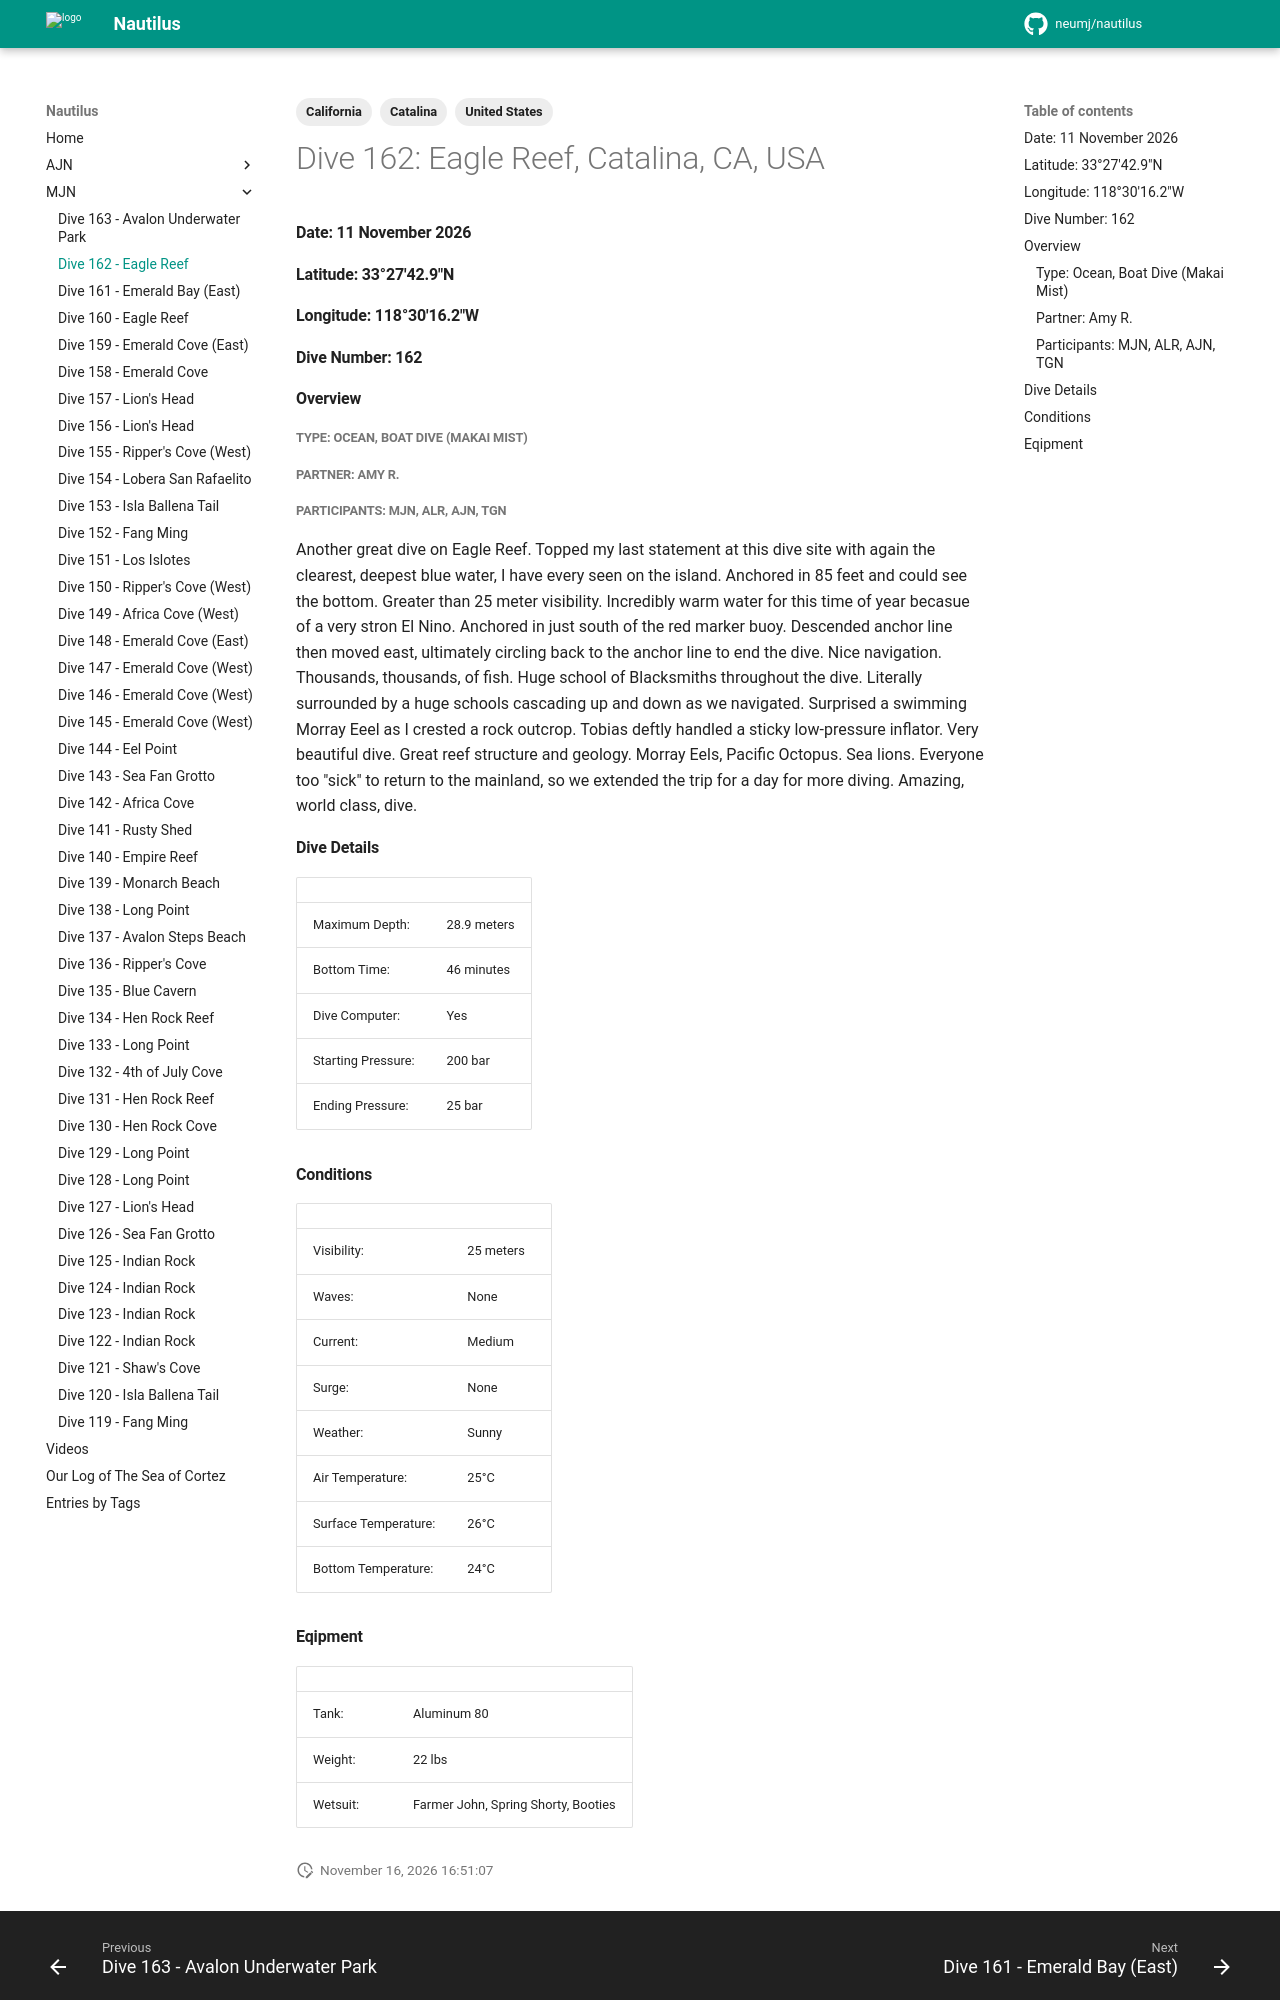

repository: neumj/nautilus · page: mjn/162-eagle-reef/index.html · generator: mkdocs

---
tags:
    - United States
    - California
    - Catalina
---
# Dive 162: Eagle Reef, Catalina, CA, USA
#### Date: 11 November 2026
#### Latitude: 33°27'42.9"N 
#### Longitude: 118°30'16.2"W
#### Dive Number: 162
#### Overview
##### Type: Ocean, Boat Dive (Makai Mist)
##### Partner: Amy R.
##### Participants: MJN, ALR, AJN, TGN

Another great dive on Eagle Reef. Topped my last statement at this dive site with again the clearest, deepest blue water, I have every seen on the island. Anchored in 85 feet and could see the bottom. Greater than 25 meter visibility. Incredibly warm water for this time of year becasue of a very stron El Nino. Anchored in just south of the red marker buoy. Descended anchor line then moved east, ultimately circling back to the anchor line to end the dive. Nice navigation. Thousands, thousands, of fish. Huge school of Blacksmiths throughout the dive. Literally surrounded by a huge schools cascading up and down as we navigated. Surprised a swimming Morray Eeel as I crested a rock outcrop. Tobias deftly handled a sticky low-pressure inflator. Very beautiful dive. Great reef structure and geology. Morray Eels, Pacific Octopus. Sea lions. Everyone too "sick" to return to the mainland, so we extended the trip for a day for more diving. Amazing, world class, dive. 


#### Dive Details 

| | |
|-----|-----|
| Maximum Depth:     | 28.9 meters |
| Bottom Time:       | 46 minutes | 
| Dive Computer:     | Yes | <!--Yes, No-->
| Starting Pressure: | 200 bar | 
| Ending Pressure:   | 25 bar | 

#### Conditions

| | |
|-----|-----|
| Visibility:          | 25 meters |
| Waves:               | None | <!--None, Small, Medium, Large-->
| Current:             | Medium | <!--None, Light, Medium, Strong-->
| Surge:               | None |     <!--Light, Medium, Strong-->
| Weather:             | Sunny |  <!--Sunny, Partly Cloudy, Cloudy, Rainy, Windy, Foggy-->
| Air Temperature:     | 25°C | 
| Surface Temperature: | 26°C | 
| Bottom Temperature:  | 24°C |
